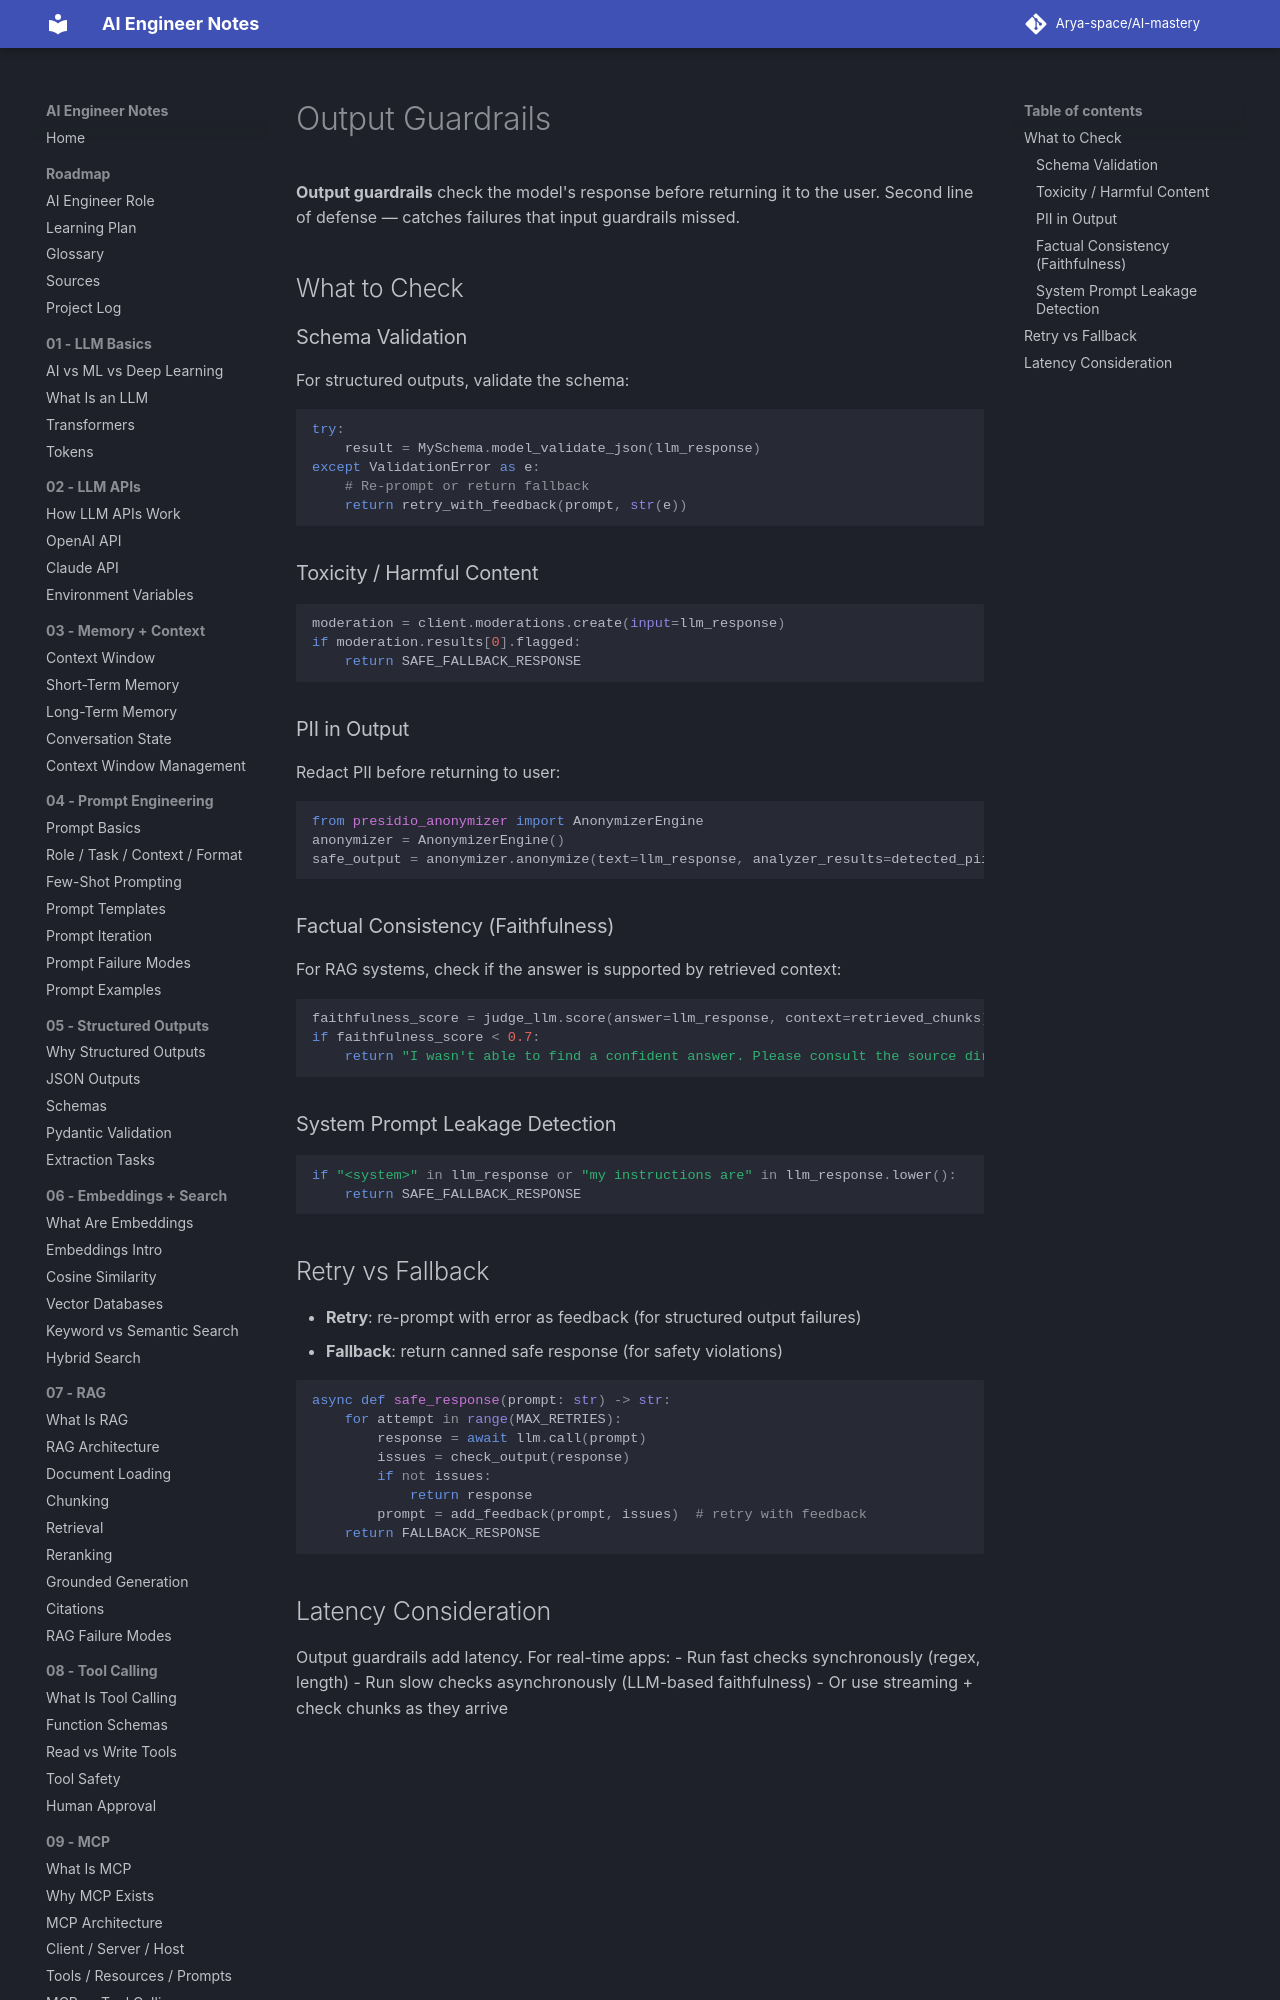

repository: Arya-space/AI-mastery · page: 12_safety_guardrails/output_guardrails/index.html · generator: mkdocs

# Output Guardrails

**Output guardrails** check the model's response before returning it to the user. Second line of defense — catches failures that input guardrails missed.

## What to Check

### Schema Validation
For structured outputs, validate the schema:
```python
try:
    result = MySchema.model_validate_json(llm_response)
except ValidationError as e:
    # Re-prompt or return fallback
    return retry_with_feedback(prompt, str(e))
```

### Toxicity / Harmful Content
```python
moderation = client.moderations.create(input=llm_response)
if moderation.results[0].flagged:
    return SAFE_FALLBACK_RESPONSE
```

### PII in Output
Redact PII before returning to user:
```python
from presidio_anonymizer import AnonymizerEngine
anonymizer = AnonymizerEngine()
safe_output = anonymizer.anonymize(text=llm_response, analyzer_results=detected_pii)
```
